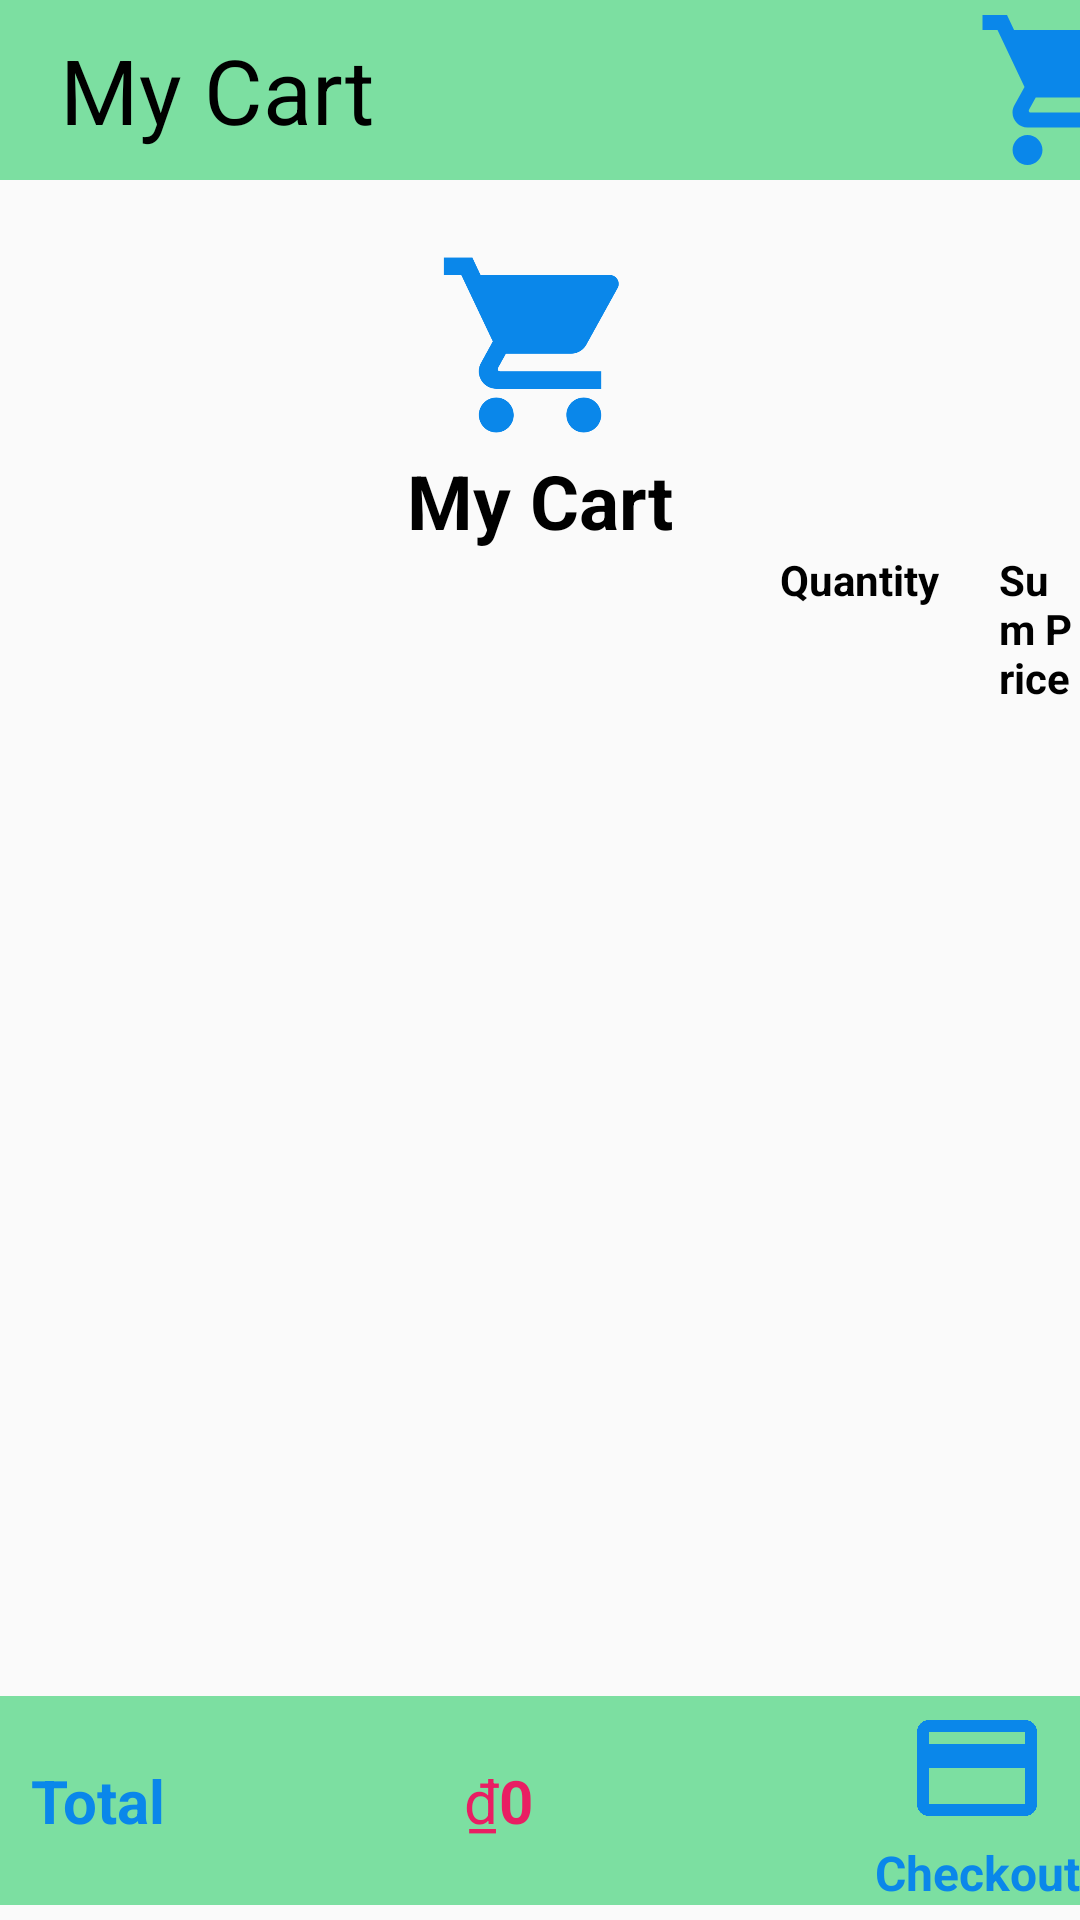

Reconstruct the res/layout file that produces this screen, plus the resources it refers to.
<!-- AndroidManifest.xml: application theme Theme.MyCart -->
<!-- res/layout/activity_cart.xml -->
<?xml version="1.0" encoding="utf-8"?>
<androidx.constraintlayout.widget.ConstraintLayout xmlns:android="http://schemas.android.com/apk/res/android"
    xmlns:app="http://schemas.android.com/apk/res-auto"
    android:layout_width="match_parent"
    android:layout_height="match_parent">

    <LinearLayout
        android:id="@+id/actionBar"
        android:layout_width="match_parent"
        android:layout_height="wrap_content"
        app:layout_constraintStart_toStartOf="parent"
        app:layout_constraintTop_toTopOf="parent"
        android:gravity="center_vertical"
        android:background="@color/menuIcon">
        <TextView
            android:id="@+id/myCart"
            android:layout_width="wrap_content"
            android:layout_height="wrap_content"
            android:layout_marginStart="20dp"
            android:text="@string/app_name"
            android:textColor="@color/black"
            android:textSize="30sp" />

        <ImageButton
            android:id="@+id/showCart"
            android:layout_width="60dp"
            android:layout_height="60dp"
            android:scaleType="fitCenter"
            android:background="@color/menuIcon"
            android:src="@drawable/my_shopping_cart_24"
            android:layout_marginStart="200dp"
            android:contentDescription="@string/app_name"/>
    </LinearLayout>

    <androidx.constraintlayout.widget.ConstraintLayout
        android:id="@+id/cartHeader"
        android:layout_width="match_parent"
        android:layout_height="wrap_content"
        android:layout_marginTop="80dp"
        app:layout_constraintEnd_toEndOf="parent"
        app:layout_constraintStart_toStartOf="parent"
        app:layout_constraintTop_toTopOf="parent">

        <LinearLayout
            android:id="@+id/cartView"
            android:layout_width="wrap_content"
            android:layout_height="wrap_content"
            android:orientation="vertical"
            app:layout_constraintEnd_toEndOf="parent"
            app:layout_constraintBottom_toBottomOf="parent"
            app:layout_constraintStart_toStartOf="parent"
            android:gravity="center">

            <ImageView
                android:id="@+id/cartProduct"
                android:layout_width="70dp"
                android:layout_height="70dp"
                android:src="@drawable/my_shopping_cart_24"/>

            <TextView
                android:layout_width="wrap_content"
                android:layout_height="wrap_content"
                android:text="@string/app_name"
                android:textStyle="bold"
                android:textColor="@color/black"
                android:textSize="25sp"/>
        </LinearLayout>

    </androidx.constraintlayout.widget.ConstraintLayout>
    <LinearLayout
        android:id="@+id/title"
        android:layout_width="match_parent"
        android:layout_height="wrap_content"
        android:orientation="horizontal"
        app:layout_constraintTop_toBottomOf="@id/cartHeader"
        app:layout_constraintStart_toStartOf="parent"
        >
        <TextView
            android:id="@+id/quantity"
            android:layout_width="wrap_content"
            android:layout_height="wrap_content"
            android:text="@string/quantity"
            android:layout_marginStart="260dp"
            android:layout_marginEnd="20dp"
            android:textStyle="bold"
            android:textColor="@color/black"/>
        <TextView
            android:id="@+id/sum_price"
            android:layout_width="match_parent"
            android:layout_height="wrap_content"
            android:text="@string/sum_price"
            android:textStyle="bold"
            android:textColor="@color/black"/>
    </LinearLayout>

    <androidx.recyclerview.widget.RecyclerView
        android:id="@+id/addedProducts"
        android:layout_width="0dp"
        android:layout_height="0dp"
        android:layout_marginStart="10dp"
        android:layout_marginEnd="10dp"
        android:layout_marginBottom="80dp"
        app:layout_constraintBottom_toBottomOf="parent"
        app:layout_constraintEnd_toEndOf="parent"
        app:layout_constraintStart_toStartOf="parent"
        app:layout_constraintTop_toBottomOf="@id/title">

    </androidx.recyclerview.widget.RecyclerView>

    <LinearLayout
        android:layout_width="match_parent"
        android:layout_height="wrap_content"
        android:layout_marginBottom="5dp"
        android:background="@color/menuIcon"
        android:orientation="horizontal"
        app:layout_constraintBottom_toBottomOf="parent"
        app:layout_constraintEnd_toEndOf="parent"
        app:layout_constraintHorizontal_bias="0.0"
        app:layout_constraintStart_toStartOf="parent">

        <TextView
            android:layout_width="wrap_content"
            android:layout_height="match_parent"
            android:layout_marginStart="10dp"
            android:layout_marginEnd="100dp"
            android:gravity="center"
            android:text="@string/total"
            android:textColor="@color/deep_blue"
            android:textSize="20sp"
            android:textStyle="bold" />

        <LinearLayout
            android:layout_width="0dp"
            android:layout_height="match_parent"
            android:layout_weight=".9">
            <TextView
                android:layout_width="wrap_content"
                android:layout_height="match_parent"
                android:gravity="center"
                android:text="@string/unit"
                android:textColor="@color/red"
                android:textSize="20sp" />

            <TextView
                android:id="@+id/totalAllProducts"
                android:layout_width="wrap_content"
                android:layout_height="match_parent"
                android:gravity="center"
                android:text="@string/totalAll"
                android:textColor="@color/red"
                android:textSize="20sp"
                android:textStyle="bold" />

        </LinearLayout>

        <LinearLayout
            android:layout_width="wrap_content"
            android:layout_height="wrap_content"
            android:gravity="center"
            android:orientation="vertical">

            <ImageButton
                android:layout_width="48dp"
                android:layout_height="48dp"
                android:background="@color/menuIcon"
                android:contentDescription="@string/check_out"
                android:scaleType="fitCenter"
                android:src="@drawable/baseline_credit_card_24" />

            <TextView
                android:layout_width="wrap_content"
                android:layout_height="wrap_content"
                android:text="@string/check_out"
                android:textColor="@color/deep_blue"
                android:textSize="16sp"
                android:textStyle="bold" />
        </LinearLayout>
    </LinearLayout>
</androidx.constraintlayout.widget.ConstraintLayout>
<!-- resources referenced by this layout -->
<resources>
  <color name="black">#FF000000</color>
  <color name="deep_blue">#0A87EA</color>
  <color name="menuIcon">#7CDFA1</color>
  <color name="red">#E91E63</color>
  <!-- drawable baseline_credit_card_24 (drawable) -->
  <vector android:height="24dp" android:tint="@color/deep_blue"
      android:viewportHeight="24" android:viewportWidth="24"
      android:width="24dp" xmlns:android="http://schemas.android.com/apk/res/android">
      <path android:fillColor="@android:color/white" android:pathData="M20,4L4,4c-1.11,0 -1.99,0.89 -1.99,2L2,18c0,1.11 0.89,2 2,2h16c1.11,0 2,-0.89 2,-2L22,6c0,-1.11 -0.89,-2 -2,-2zM20,18L4,18v-6h16v6zM20,8L4,8L4,6h16v2z"/>
  </vector>
  <!-- drawable my_shopping_cart_24 (drawable) -->
  <vector android:height="24dp" android:tint="@color/deep_blue"
      android:viewportHeight="24" android:viewportWidth="24"
      android:width="24dp" xmlns:android="http://schemas.android.com/apk/res/android">
      <path android:fillColor="@android:color/white" android:pathData="M7,18c-1.1,0 -1.99,0.9 -1.99,2S5.9,22 7,22s2,-0.9 2,-2 -0.9,-2 -2,-2zM1,2v2h2l3.6,7.59 -1.35,2.45c-0.16,0.28 -0.25,0.61 -0.25,0.96 0,1.1 0.9,2 2,2h12v-2L7.42,15c-0.14,0 -0.25,-0.11 -0.25,-0.25l0.03,-0.12 0.9,-1.63h7.45c0.75,0 1.41,-0.41 1.75,-1.03l3.58,-6.49c0.08,-0.14 0.12,-0.31 0.12,-0.48 0,-0.55 -0.45,-1 -1,-1L5.21,4l-0.94,-2L1,2zM17,18c-1.1,0 -1.99,0.9 -1.99,2s0.89,2 1.99,2 2,-0.9 2,-2 -0.9,-2 -2,-2z"/>
  </vector>
  <string name="app_name">My Cart</string>
  <string name="check_out">Checkout</string>
  <string name="quantity">Quantity</string>
  <string name="sum_price">Sum Price</string>
  <string name="total">Total</string>
  <string name="totalAll">0</string>
  <string name="unit">₫</string>
  <style name="Theme.MyCart" parent="Theme.AppCompat.DayNight.NoActionBar">
          
          <item name="colorPrimary">@color/menuIcon</item>
          <item name="colorPrimaryVariant">@color/white</item>
          <item name="colorOnPrimary">@color/white</item>
          <item name="titleTextColor">@color/black</item>
          <item name="fontFamily">@font/manjari_bold</item>
          
          <item name="colorSecondary">@color/teal_200</item>
          <item name="colorSecondaryVariant">@color/teal_700</item>
          <item name="colorOnSecondary">@color/black</item>
          
          <item name="android:statusBarColor">?attr/colorPrimaryVariant</item>
          
      </style>
  <color name="white">#FFFFFFFF</color>
  <color name="teal_200">#FF03DAC5</color>
  <color name="teal_700">#FF018786</color>
</resources>
